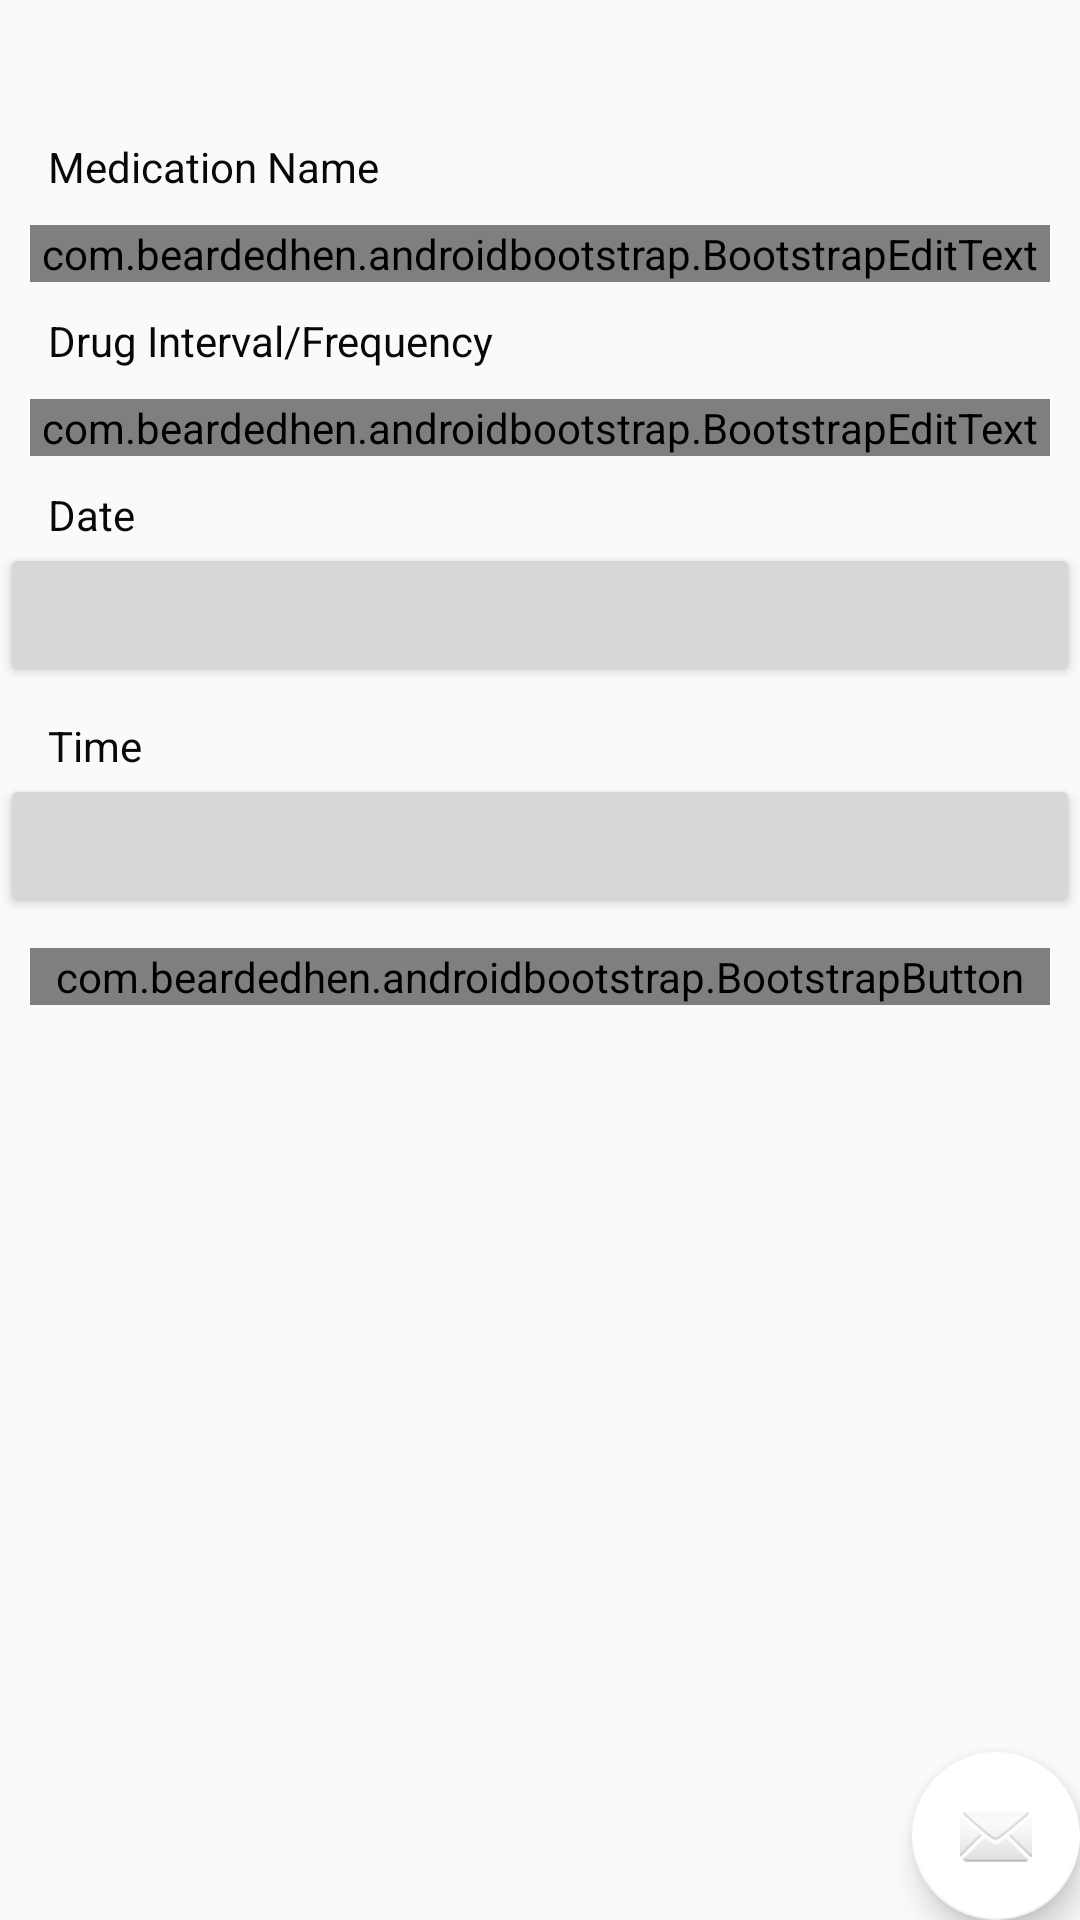

The Android layout XML behind this screen, and the referenced resources:
<!-- AndroidManifest.xml: activity theme AppTheme.NoActionBar -->
<!-- res/layout/activity_users_list.xml -->
<?xml version="1.0" encoding="utf-8"?>
<android.support.design.widget.CoordinatorLayout xmlns:android="http://schemas.android.com/apk/res/android"
    xmlns:app="http://schemas.android.com/apk/res-auto"
    xmlns:tools="http://schemas.android.com/tools"
    android:layout_width="match_parent"
    android:layout_height="match_parent"
    tools:context="com.example.iduma.medmanager.UsersListActivity">

    
        
        
        

        
            
            
            
            
            

    

    <include layout="@layout/content_users_list" />

    <android.support.design.widget.FloatingActionButton
        android:id="@+id/fab"
        android:layout_width="wrap_content"
        android:layout_height="wrap_content"
        android:layout_gravity="bottom|end"
        android:layout_margin="@dimen/fab_margin"
        app:srcCompat="@android:drawable/ic_dialog_email" />

</android.support.design.widget.CoordinatorLayout>
<!-- res/layout/content_users_list.xml (included above) -->
<?xml version="1.0" encoding="utf-8"?>
<ScrollView xmlns:android="http://schemas.android.com/apk/res/android"

    android:layout_width="match_parent"
    android:layout_height="match_parent"
    xmlns:app="http://schemas.android.com/tools">
    <LinearLayout
        android:orientation="vertical"
        android:layout_width="match_parent"
        android:layout_height="match_parent"
        android:layout_marginTop="30dp">
        <TextView android:layout_width="wrap_content"
            android:layout_height="wrap_content"
            android:text="Medication Name"
            android:layout_marginTop="16dp"
            android:layout_marginStart="16dp"
            android:layout_marginLeft="16dp"
            android:textColor="#080808"/>
        
        
        
        
        <com.beardedhen.androidbootstrap.BootstrapEditText
            android:id="@+id/etMedication"
            android:layout_width="match_parent"
            android:layout_height="wrap_content"
            android:layout_margin="10dp"
            android:hint="rounded"
            android:gravity="left"
            app:bootstrapbutton="primary"
            />
        <TextView
            android:layout_width="match_parent"
            android:layout_height="wrap_content"
            android:text="Drug Interval/Frequency"
            android:layout_marginStart="16dp"
            android:layout_marginLeft="16dp"
            android:textColor="#080808"
            />
        
        
        
        
        
        <com.beardedhen.androidbootstrap.BootstrapEditText
            android:id="@+id/etTime_interval"
            android:layout_width="match_parent"
            android:layout_height="wrap_content"
            android:layout_margin="10dp"
            android:lines="5"
            android:hint="rounded"
            android:gravity="top"

            />
        <TextView android:layout_width="match_parent"
            android:layout_height="wrap_content"
            android:text="Date"
            android:layout_marginStart="16dp"
            android:layout_marginLeft="16dp"
            android:textColor="#080808"/>
        <Button
            android:id="@+id/reminder_date"
            android:layout_height="wrap_content"
            android:layout_width="match_parent"
            android:textColor="@color/colorBackground"
            />
        <TextView android:layout_width="match_parent"
            android:layout_height="wrap_content"
            android:text="Time"
            android:layout_marginTop="10dp"
            android:layout_marginStart="16dp"
            android:layout_marginLeft="16dp"
            android:textColor="#080808"/>
        <Button
            android:id="@+id/reminder_time"
            android:layout_height="wrap_content"
            android:layout_width="match_parent"
            android:textColor="@color/colorBackground"
            />

        
        
        
        
        <com.beardedhen.androidbootstrap.BootstrapButton
            android:id="@+id/confirm"
            android:layout_width="match_parent"
            android:layout_height="wrap_content"
            android:layout_margin="10dp"
            android:text="confirm"
            android:textSize="16sp" />
    </LinearLayout>
</ScrollView>
<!-- resources referenced by this layout -->
<resources>
  <color name="colorBackground">#413e4f</color>
  <style name="AppTheme.AppBarOverlay" parent="ThemeOverlay.AppCompat.Dark.ActionBar" />
  <style name="AppTheme.PopupOverlay" parent="ThemeOverlay.AppCompat.Light" />
  <style name="AppTheme.NoActionBar">
          <item name="windowActionBar">false</item>
          <item name="windowNoTitle">true</item>
      </style>
</resources>
